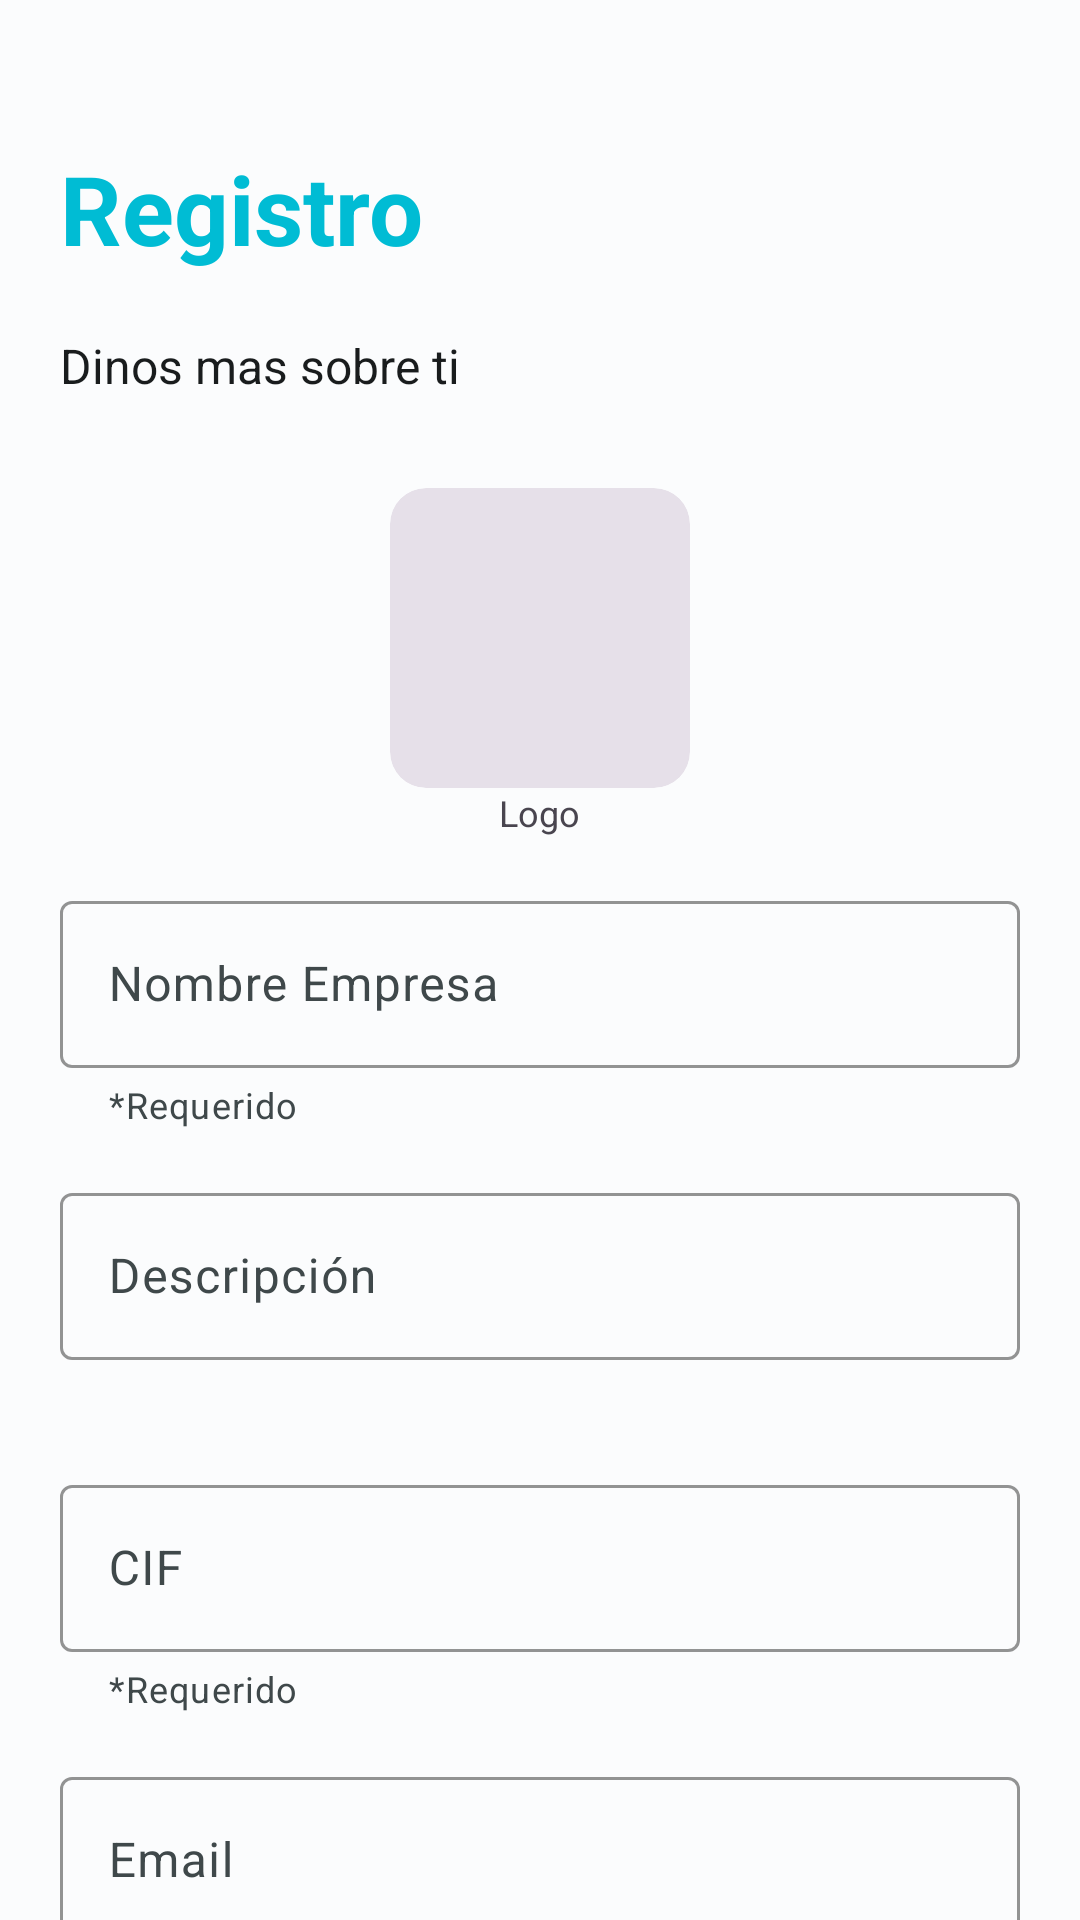

Reconstruct the res/layout file that produces this screen, plus the resources it refers to.
<!-- AndroidManifest.xml: application theme AppTheme -->
<!-- res/layout/fragment_register_step_two.xml -->
<androidx.coordinatorlayout.widget.CoordinatorLayout xmlns:android="http://schemas.android.com/apk/res/android"
    xmlns:app="http://schemas.android.com/apk/res-auto"
    android:layout_width="match_parent"
    android:layout_height="match_parent"
    >


    <LinearLayout
        android:layout_width="match_parent"
        android:layout_height="wrap_content"
        android:orientation="vertical">

        <Button
            android:id="@+id/back_button"
            style="?attr/materialIconButtonStyle"
            android:layout_width="wrap_content"
            android:layout_height="wrap_content"
            app:icon="@drawable/baseline_arrow_back_24"
            app:iconSize="30dp" />

        <LinearLayout
            android:layout_width="match_parent"
            android:layout_height="wrap_content"
            android:orientation="vertical"
            android:paddingHorizontal="20dp"
            android:paddingBottom="20dp">

            <TextView
                android:layout_width="match_parent"
                android:layout_height="wrap_content"
                android:text="@string/register_title"
                android:textColor="@color/seed"
                android:textSize="32sp"
                android:textStyle="bold" />

            <TextView
                android:layout_width="match_parent"
                android:layout_height="wrap_content"
                android:layout_marginTop="20dp"
                android:text="@string/register_tell_us_more"
                android:textColor="@color/md_theme_light_onSurface"
                android:textSize="16sp" />
        </LinearLayout>

        <androidx.core.widget.NestedScrollView
            android:layout_width="match_parent"
            android:layout_height="match_parent"
            app:layout_behavior="@string/appbar_scrolling_view_behavior">

            <LinearLayout
                android:layout_width="match_parent"
                android:layout_height="wrap_content"
                android:orientation="vertical"
                android:paddingHorizontal="20dp">

                <LinearLayout
                    android:layout_width="wrap_content"
                    android:layout_height="wrap_content"
                    android:layout_gravity="center"
                    android:orientation="vertical"
                    android:paddingTop="10dp">

                    <com.google.android.material.card.MaterialCardView
                        android:id="@+id/logoPicker"
                        style="?attr/materialCardViewFilledStyle"
                        android:layout_width="100dp"
                        android:layout_height="100dp"
                        android:clickable="true"
                        android:focusable="true">

                        <ImageView
                            android:id="@+id/logo"
                            android:layout_width="match_parent"
                            android:layout_height="match_parent"
                            android:scaleType="centerCrop"></ImageView>
                    </com.google.android.material.card.MaterialCardView>
                    >

                    <TextView
                        android:layout_width="wrap_content"
                        android:layout_height="wrap_content"
                        android:layout_gravity="center"
                        android:text="@string/register_logo"
                        android:textAlignment="center"
                        android:textSize="12sp" />
                </LinearLayout>

                <com.google.android.material.textfield.TextInputLayout
                    style="@style/Widget.Material3.TextInputLayout.OutlinedBox"
                    android:layout_width="match_parent"
                    android:layout_height="wrap_content"
                    android:layout_marginTop="16dp"
                    android:hint="@string/register_company_name"
                    android:textColor="@color/seed"
                    app:boxStrokeColor="@color/seed"
                    app:errorEnabled="true"
                    app:helperText="@string/form_validation_required"
                    >

                    <com.google.android.material.textfield.TextInputEditText
                        android:id="@+id/company_name"
                        android:layout_width="match_parent"
                        android:layout_height="wrap_content"
                        android:inputType="text"
                        android:maxLines="1" />
                </com.google.android.material.textfield.TextInputLayout>

                <com.google.android.material.textfield.TextInputLayout
                    style="@style/Widget.Material3.TextInputLayout.OutlinedBox"
                    android:layout_width="match_parent"
                    android:layout_height="wrap_content"
                    android:layout_marginTop="16dp"
                    android:hint="@string/register_desc"
                    android:textColor="@color/seed"
                    app:boxStrokeColor="@color/seed"
                    app:errorEnabled="true"
                    >

                    <com.google.android.material.textfield.TextInputEditText
                        android:id="@+id/company_desc"
                        android:layout_width="match_parent"
                        android:layout_height="wrap_content"
                        android:inputType="textMultiLine"
                        android:maxLines="5" />

                </com.google.android.material.textfield.TextInputLayout>

                <com.google.android.material.textfield.TextInputLayout
                    style="@style/Widget.Material3.TextInputLayout.OutlinedBox"
                    android:layout_width="match_parent"
                    android:layout_height="wrap_content"
                    android:layout_marginTop="16dp"
                    android:hint="@string/register_cif"
                    android:textColor="@color/seed"
                    app:boxStrokeColor="@color/seed"
                    app:errorEnabled="true"
                    app:helperText="@string/form_validation_required">

                    <com.google.android.material.textfield.TextInputEditText
                        android:id="@+id/company_cif"
                        android:layout_width="match_parent"
                        android:layout_height="wrap_content"
                        android:inputType="text"
                        android:maxLines="1" />

                </com.google.android.material.textfield.TextInputLayout>

                <com.google.android.material.textfield.TextInputLayout
                    style="@style/Widget.Material3.TextInputLayout.OutlinedBox"
                    android:layout_width="match_parent"
                    android:layout_height="wrap_content"
                    android:layout_marginTop="16dp"
                    android:hint="@string/register_email"
                    android:textColor="@color/seed"
                    app:boxStrokeColor="@color/seed"
                    app:errorEnabled="true"
                    app:helperText="@string/form_validation_required">

                    <com.google.android.material.textfield.TextInputEditText
                        android:id="@+id/company_email"
                        android:layout_width="match_parent"
                        android:layout_height="wrap_content"
                        android:inputType="textEmailAddress"
                        android:maxLines="1"
                        android:textIsSelectable="true" />

                </com.google.android.material.textfield.TextInputLayout>

                <com.google.android.material.textfield.TextInputLayout
                    style="@style/Widget.Material3.TextInputLayout.OutlinedBox"
                    android:layout_width="match_parent"
                    android:layout_height="wrap_content"
                    android:layout_marginTop="16dp"
                    android:hint="@string/register_password"
                    android:textColor="@color/seed"
                    app:boxStrokeColor="@color/seed"
                    app:endIconMode="password_toggle"
                    app:errorEnabled="true"
                    app:helperText="@string/form_validation_required">

                    <com.google.android.material.textfield.TextInputEditText
                        android:id="@+id/company_password"
                        android:layout_width="match_parent"
                        android:layout_height="wrap_content"
                        android:inputType="textPassword"
                        android:maxLines="1"
                        android:textIsSelectable="true" />

                </com.google.android.material.textfield.TextInputLayout>

                <com.google.android.material.textfield.TextInputLayout
                    style="@style/Widget.Material3.TextInputLayout.OutlinedBox"
                    android:layout_width="match_parent"
                    android:layout_height="wrap_content"
                    android:layout_marginTop="16dp"
                    android:hint="@string/register_password_confirm"
                    android:textColor="@color/seed"
                    app:boxStrokeColor="@color/seed"
                    app:endIconMode="password_toggle"
                    app:errorEnabled="true"
                    app:helperText="@string/form_validation_required">

                    <com.google.android.material.textfield.TextInputEditText
                        android:id="@+id/company_password_confirm"
                        android:layout_width="match_parent"
                        android:layout_height="wrap_content"
                        android:inputType="textPassword"
                        android:maxLines="1" />

                </com.google.android.material.textfield.TextInputLayout>

                <Space
                    android:layout_width="match_parent"
                    android:layout_height="20dp"    />

                <Button
                    android:id="@+id/registerBtn"
                    android:layout_width="300dp"
                    android:layout_height="wrap_content"
                    android:layout_gravity="center"
                    android:layout_marginBottom="50dp"
                    android:backgroundTint="@color/seed"
                    android:text="@string/register" />

            </LinearLayout>

        </androidx.core.widget.NestedScrollView>
    </LinearLayout>


</androidx.coordinatorlayout.widget.CoordinatorLayout>
<!-- resources referenced by this layout -->
<resources>
  <color name="md_theme_light_onSurface">#191C1D</color>
  <color name="seed">#00BCD4</color>
  <string name="form_validation_required">*Requerido</string>
  <string name="register">Registrarse</string>
  <string name="register_cif">CIF</string>
  <string name="register_company_name">Nombre Empresa</string>
  <string name="register_desc">Descripción</string>
  <string name="register_email">Email</string>
  <string name="register_logo">Logo</string>
  <string name="register_password">Contraseña</string>
  <string name="register_password_confirm">Repetir Contraseña</string>
  <string name="register_tell_us_more">Dinos mas sobre ti</string>
  <string name="register_title">Registro</string>
  <color name="md_theme_light_primary">#006876</color>
  <color name="md_theme_light_onPrimary">#FFFFFF</color>
  <color name="md_theme_light_primaryContainer">#A1EFFF</color>
  <color name="md_theme_light_onPrimaryContainer">#001F25</color>
  <color name="md_theme_light_secondary">#4A6268</color>
  <color name="md_theme_light_onSecondary">#FFFFFF</color>
  <color name="md_theme_light_secondaryContainer">#CDE7ED</color>
  <color name="md_theme_light_onSecondaryContainer">#051F23</color>
  <color name="md_theme_light_tertiary">#545D7E</color>
  <color name="md_theme_light_onTertiary">#FFFFFF</color>
  <color name="md_theme_light_tertiaryContainer">#DBE1FF</color>
  <color name="md_theme_light_onTertiaryContainer">#101A37</color>
  <color name="md_theme_light_error">#BA1A1A</color>
  <color name="md_theme_light_errorContainer">#FFDAD6</color>
  <color name="md_theme_light_onError">#FFFFFF</color>
  <color name="md_theme_light_onErrorContainer">#410002</color>
  <color name="md_theme_light_background">#FBFCFD</color>
  <color name="md_theme_light_onBackground">#191C1D</color>
  <color name="md_theme_light_surface">#FBFCFD</color>
  <color name="md_theme_light_surfaceVariant">#DBE4E6</color>
  <color name="md_theme_light_onSurfaceVariant">#3F484A</color>
  <color name="md_theme_light_outline">#6F797B</color>
  <color name="md_theme_light_inverseOnSurface">#EFF1F2</color>
  <color name="md_theme_light_inverseSurface">#2E3132</color>
  <color name="md_theme_light_inversePrimary">#44D8F1</color>
</resources>
